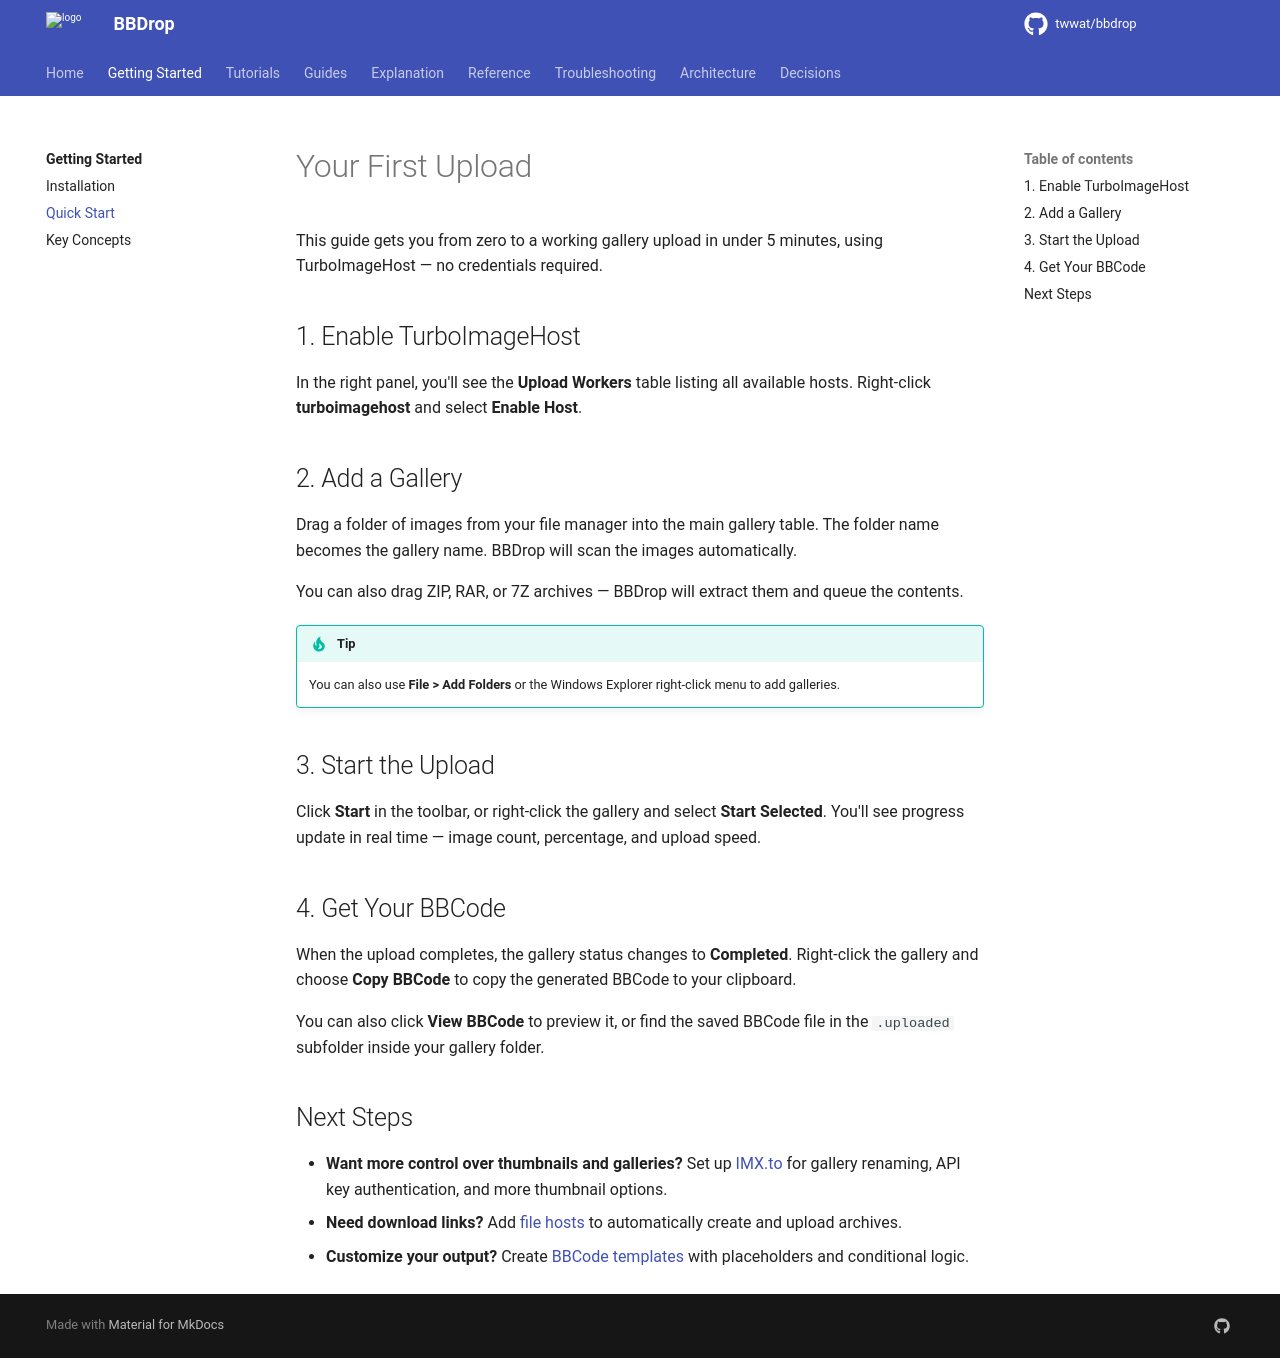

repository: twwat/bbdrop · page: getting-started/quick-start/index.html · generator: mkdocs

# Your First Upload

This guide gets you from zero to a working gallery upload in under 5 minutes, using TurboImageHost — no credentials required.

## 1. Enable TurboImageHost

In the right panel, you'll see the **Upload Workers** table listing all available hosts. Right-click **turboimagehost** and select **Enable Host**.

## 2. Add a Gallery

Drag a folder of images from your file manager into the main gallery table. The folder name becomes the gallery name. BBDrop will scan the images automatically.

You can also drag ZIP, RAR, or 7Z archives — BBDrop will extract them and queue the contents.

!!! tip
    You can also use **File > Add Folders** or the Windows Explorer right-click menu to add galleries.

## 3. Start the Upload

Click **Start** in the toolbar, or right-click the gallery and select **Start Selected**. You'll see progress update in real time — image count, percentage, and upload speed.

## 4. Get Your BBCode

When the upload completes, the gallery status changes to **Completed**. Right-click the gallery and choose **Copy BBCode** to copy the generated BBCode to your clipboard.

You can also click **View BBCode** to preview it, or find the saved BBCode file in the `.uploaded` subfolder inside your gallery folder.

## Next Steps

- **Want more control over thumbnails and galleries?** Set up [IMX.to](../guides/image-hosts.md) for gallery renaming, API key authentication, and more thumbnail options.
- **Need download links?** Add [file hosts](../guides/multi-host-upload.md) to automatically create and upload archives.
- **Customize your output?** Create [BBCode templates](../guides/bbcode-templates.md) with placeholders and conditional logic.
